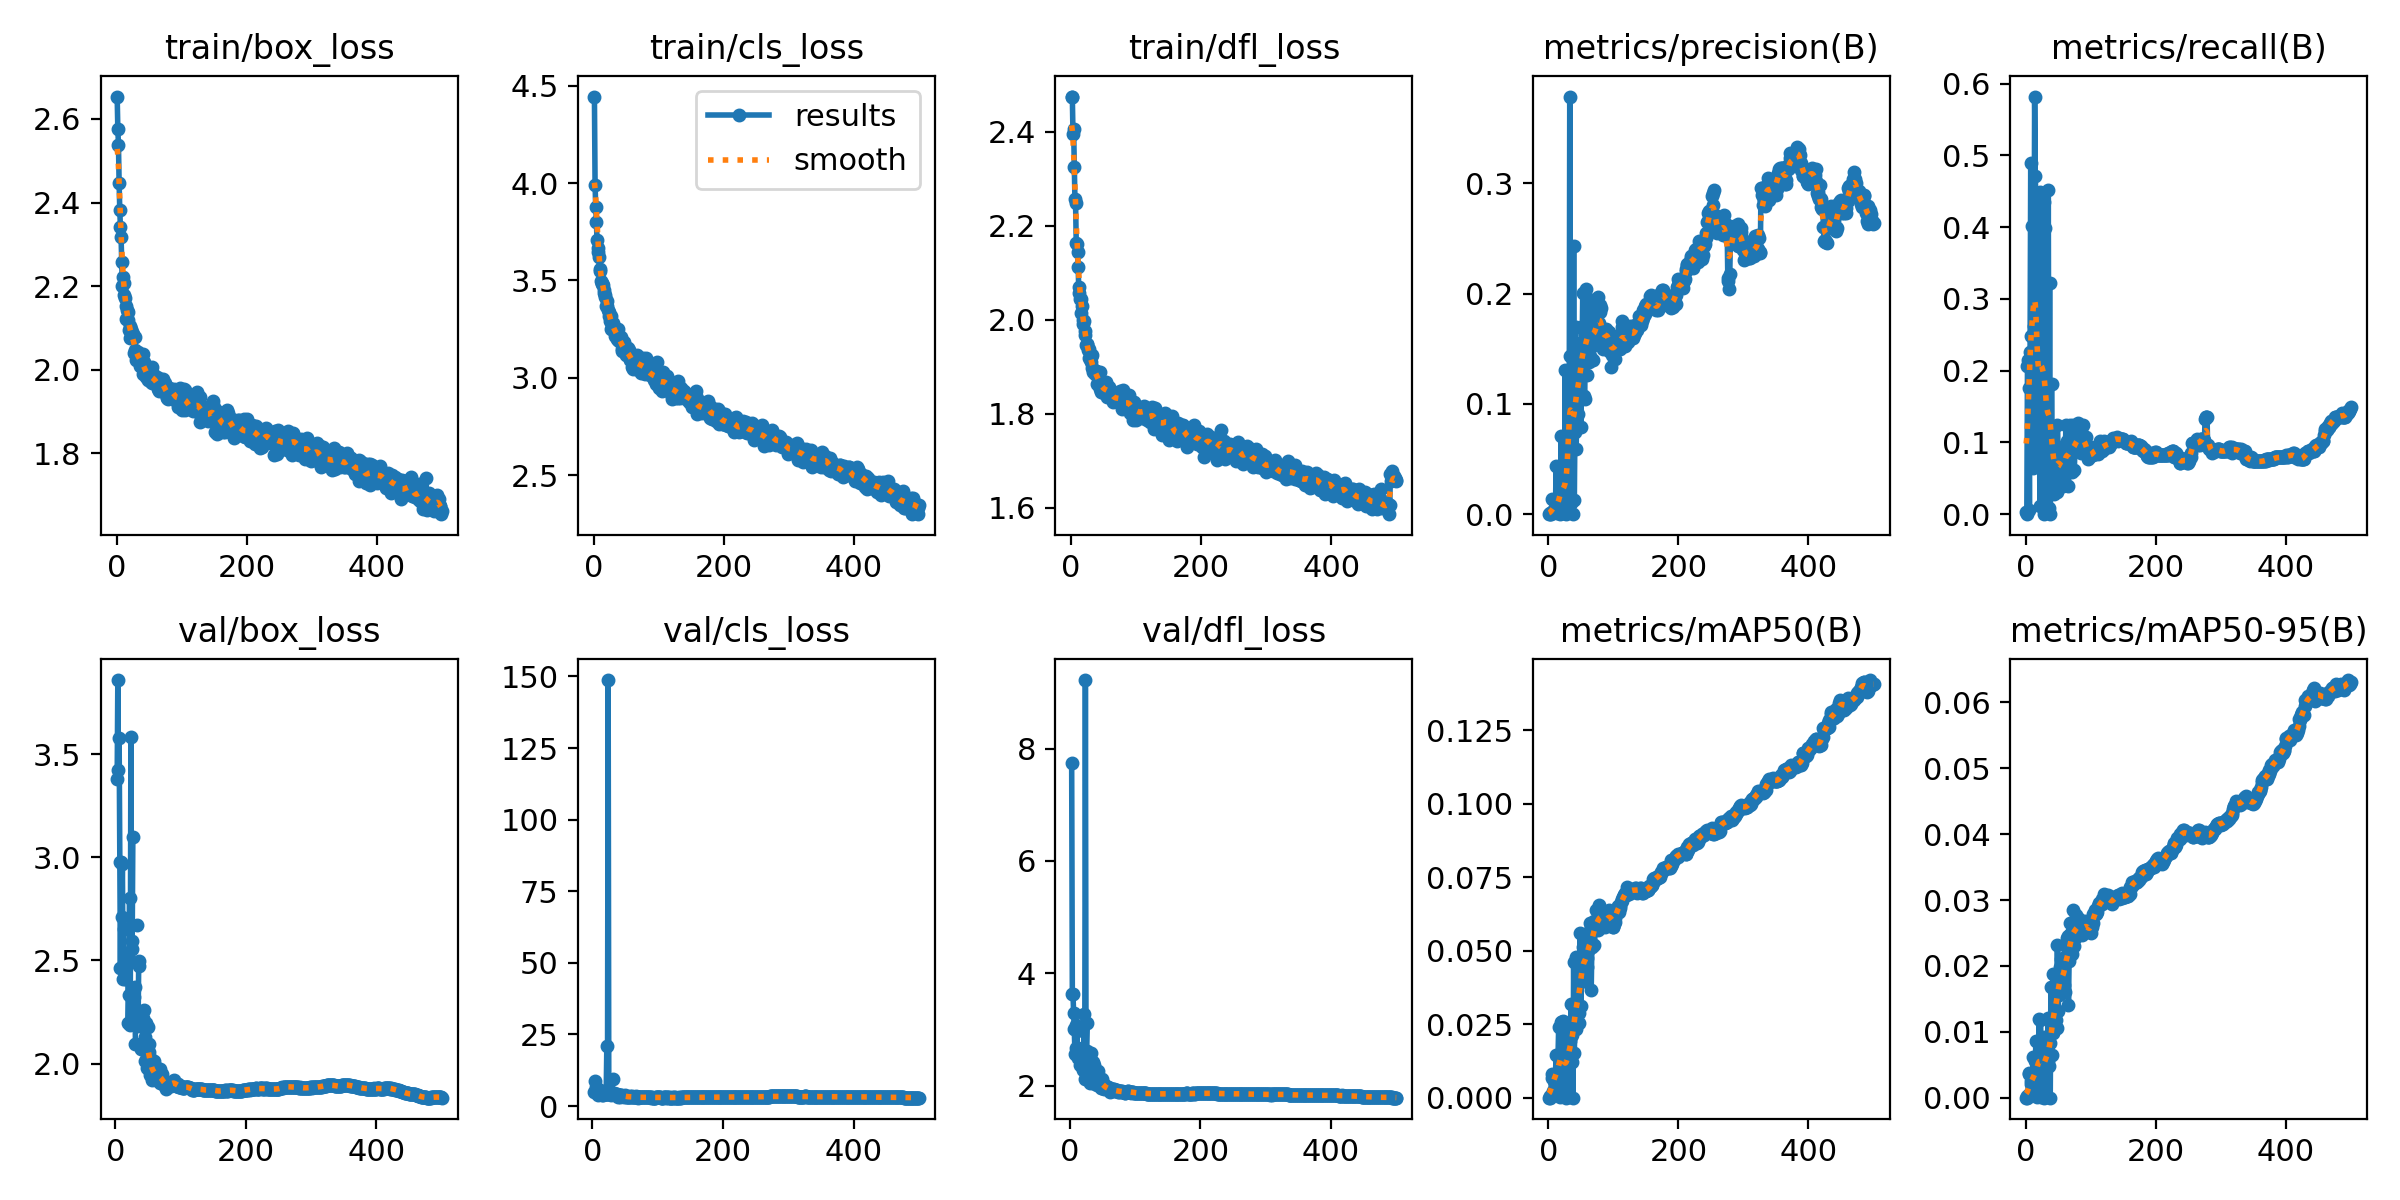

The data file committed next to this chart (first rows):
epoch, time, train/box_loss, train/cls_loss, train/dfl_loss, metrics/precision(B), metrics/recall(B), metrics/mAP50(B), metrics/mAP50-95(B), val/box_loss, val/cls_loss, val/dfl_loss, lr/pg0, lr/pg1, lr/pg2
1, 53.34, 2.654, 4.445, 2.474, 0.00032, 0.00282, 4e-05, 1e-05, nan, nan, nan, 0.07022, 0.003308, 0.003308
2, 92.73, 2.577, 3.992, 2.475, 0, 0, 0, 0, nan, nan, nan, 0.04021, 0.006629, 0.006629
3, 131.5, 2.537, 3.877, 2.396, 0.00067, 0.2062, 0.00073, 0.0002, 3.382, 4.92, 7.746, 0.01018, 0.009936, 0.009936
4, 171.9, 2.446, 3.799, 2.405, 0.00024, 0.2147, 0.00041, 9e-05, 3.86, 8.716, 3.634, 0.009941, 0.009941, 0.009941
5, 210.6, 2.382, 3.709, 2.326, 0.00224, 0.1751, 0.00815, 0.00364, 3.425, 5.052, 3.629, 0.009921, 0.009921, 0.009921
6, 249.5, 2.341, 3.668, 2.257, 0.01333, 0.00565, 0.00679, 0.00374, 3.579, 6.528, 3.293, 0.009901, 0.009901, 0.009901
7, 288.3, 2.317, 3.645, 2.248, 0.00201, 0.226, 0.00211, 0.00071, 2.978, 4.702, 3.014, 0.009881, 0.009881, 0.009881
8, 327, 2.258, 3.622, 2.164, 0.00281, 0.4887, 0.00751, 0.00256, 2.462, 3.999, 2.574, 0.009861, 0.009861, 0.009861
9, 365.6, 2.2, 3.548, 2.161, 0.00405, 0.2486, 0.00561, 0.00205, 2.977, 4.78, 3.077, 0.009842, 0.009842, 0.009842
10, 404.4, 2.222, 3.557, 2.143, 0.00281, 0.4011, 0.00541, 0.00204, 2.711, 4.259, 2.676, 0.009822, 0.009822, 0.009822
11, 443, 2.208, 3.496, 2.113, 0.00261, 0.1186, 0.0076, 0.00295, 2.969, 5.695, 2.974, 0.009802, 0.009802, 0.009802
12, 481.9, 2.178, 3.48, 2.057, 0.04406, 0.06497, 0.01437, 0.00611, 2.409, nan, 2.501, 0.009782, 0.009782, 0.009782
13, 521.1, 2.171, 3.486, 2.07, 0.00281, 0.2627, 0.00284, 0.00098, 2.655, 4.842, 2.68, 0.009762, 0.009762, 0.009762
14, 559.9, 2.153, 3.478, 2.045, 0.00109, 0.5819, 0.00138, 0.00066, nan, nan, nan, 0.009743, 0.009743, 0.009743
15, 598.6, 2.121, 3.452, 2.014, 0.00385, 0.4718, 0.01441, 0.0055, 2.41, 3.797, 2.373, 0.009723, 0.009723, 0.009723
16, 637.4, 2.143, 3.436, 2.045, 0.00539, 0.4322, 0.02409, 0.00858, 2.505, 3.975, 2.631, 0.009703, 0.009703, 0.009703
17, 676.7, 2.138, 3.428, 2.029, 0.00634, 0.1525, 0.00785, 0.00252, nan, nan, nan, 0.009683, 0.009683, 0.009683
18, 715.5, 2.119, 3.417, 1.991, 0.00021, 0.09322, 0.00011, 5e-05, nan, nan, nan, 0.009663, 0.009663, 0.009663
19, 754.2, 2.096, 3.371, 1.999, 0.03907, 0.0791, 0.01214, 0.00393, 2.533, 4.048, 2.465, 0.009644, 0.009644, 0.009644
20, 793.4, 2.105, 3.393, 1.997, 0.07087, 0.0904, 0.02593, 0.00827, 2.198, 4.255, 2.283, 0.009624, 0.009624, 0.009624
21, 832.1, 2.076, 3.371, 1.968, 0.01084, 0.3475, 0.02585, 0.01192, 2.333, 4.354, 2.433, 0.009604, 0.009604, 0.009604
22, 872.2, 2.097, 3.348, 1.976, 0.00538, 0.0113, 0.00127, 0.00036, 2.801, 20.83, 3.274, 0.009584, 0.009584, 0.009584
23, 911, 2.078, 3.339, 1.946, 0.01092, 0.4491, 0.02618, 0.01178, 2.186, 4.032, 2.126, 0.009564, 0.009564, 0.009564
24, 949.7, 2.09, 3.315, 1.948, 0.00072, 0.2232, 0.00045, 0.00015, 3.584, 148.8, 9.22, 0.009545, 0.009545, 0.009545
25, 988.4, 2.085, 3.289, 1.948, 0.00498, 0.2853, 0.01075, 0.00505, 2.554, 4.237, 2.438, 0.009525, 0.009525, 0.009525
26, 1027, 2.075, 3.318, 1.936, 0.1304, 0.0113, 0.01588, 0.00607, 2.596, 4.314, 2.624, 0.009505, 0.009505, 0.009505
27, 1066, 2.04, 3.248, 1.919, 0.00633, 0.2288, 0.00754, 0.00306, 3.099, 4.736, 3.126, 0.009485, 0.009485, 0.009485
28, 1104, 2.077, 3.274, 1.937, 0, 0, 0, 0, nan, nan, nan, 0.009465, 0.009465, 0.009465
29, 1143, 2.046, 3.28, 1.917, 0.00598, 0.435, 0.01962, 0.00914, 2.321, 3.862, 2.21, 0.009446, 0.009446, 0.009446
30, 1181, 2.023, 3.268, 1.921, 0.00964, 0.3983, 0.02261, 0.00869, 2.373, 4.063, 2.256, 0.009426, 0.009426, 0.009426
31, 1220, 2.031, 3.251, 1.911, 0.03981, 0.0904, 0.01658, 0.00694, 2.095, 9.279, 2.054, 0.009406, 0.009406, 0.009406
32, 1258, 2.035, 3.245, 1.924, 0.00627, 0.00282, 0.0002, 7e-05, nan, nan, nan, 0.009386, 0.009386, 0.009386
33, 1297, 2.042, 3.216, 1.897, 0.3787, 0.00847, 0.02044, 0.00808, 2.674, 4.538, 2.583, 0.009366, 0.009366, 0.009366
34, 1336, 2.035, 3.249, 1.89, 0.1436, 0.03107, 0.01928, 0.00564, nan, nan, nan, 0.009347, 0.009347, 0.009347
35, 1374, 2.028, 3.227, 1.893, 0.01036, 0.452, 0.03177, 0.01202, 2.181, 3.788, 2.146, 0.009327, 0.009327, 0.009327
36, 1413, 2.01, 3.198, 1.894, 0.09911, 0.00847, 0.01208, 0.0048, 2.497, 4.183, 2.427, 0.009307, 0.009307, 0.009307
37, 1452, 2.031, 3.251, 1.884, 0.0119, 0.322, 0.02119, 0.00835, 2.472, 4.143, 2.361, 0.009287, 0.009287, 0.009287
38, 1490, 2.025, 3.194, 1.891, 0, 0, 0, 0, nan, nan, nan, 0.009267, 0.009267, 0.009267
39, 1529, 2.014, 3.19, 1.885, 0.2428, 0.07062, 0.04604, 0.01681, 2.076, 3.288, 2.031, 0.009248, 0.009248, 0.009248
40, 1568, 1.989, 3.195, 1.863, 0.0131, 0.1808, 0.01535, 0.00642, 2.07, 3.959, 2.078, 0.009228, 0.009228, 0.009228
41, 1607, 2.039, 3.192, 1.89, 0.07466, 0.0904, 0.02576, 0.01062, 2.101, 3.852, 2.068, 0.009208, 0.009208, 0.009208
42, 1646, 2.019, 3.212, 1.886, 0.1695, 0.06689, 0.04792, 0.01878, 2.102, 3.271, 2.018, 0.009188, 0.009188, 0.009188
43, 1685, 1.992, 3.138, 1.861, 0.05867, 0.0678, 0.02337, 0.00976, 2.22, 3.806, 2.145, 0.009168, 0.009168, 0.009168
44, 1724, 1.997, 3.15, 1.853, 0.1502, 0.02825, 0.02918, 0.01084, 2.258, 3.764, 2.254, 0.009149, 0.009149, 0.009149
45, 1763, 2.003, 3.149, 1.89, 0.1096, 0.09605, 0.0406, 0.01666, 2.011, 3.34, 2.015, 0.009129, 0.009129, 0.009129
46, 1802, 1.983, 3.149, 1.847, 0.0911, 0.06215, 0.03166, 0.01342, 2.129, 3.672, 2.127, 0.009109, 0.009109, 0.009109
47, 1840, 1.985, 3.186, 1.853, 0.1327, 0.0452, 0.02868, 0.01182, 2.196, 3.626, 2.117, 0.009089, 0.009089, 0.009089
48, 1879, 1.991, 3.15, 1.861, 0.1198, 0.03107, 0.02539, 0.0105, 2.042, 3.538, 1.968, 0.009069, 0.009069, 0.009069
49, 1918, 1.975, 3.117, 1.856, 0.1555, 0.1243, 0.05592, 0.02318, 1.98, 3.139, 1.953, 0.00905, 0.00905, 0.00905
50, 1957, 1.985, 3.124, 1.855, 0.07905, 0.0904, 0.03112, 0.01314, 2.18, 3.735, 2.127, 0.00903, 0.00903, 0.00903
51, 1996, 1.999, 3.123, 1.844, 0.1396, 0.06415, 0.04149, 0.01554, 2.097, 3.59, 2.051, 0.00901, 0.00901, 0.00901
52, 2034, 1.982, 3.154, 1.858, 0.1509, 0.07345, 0.04456, 0.0182, 2.056, 3.296, 2.013, 0.00899, 0.00899, 0.00899
53, 2073, 1.971, 3.116, 1.845, 0.2002, 0.04237, 0.05129, 0.01982, 1.946, 3.155, 1.936, 0.00897, 0.00897, 0.00897
54, 2112, 2.006, 3.142, 1.868, 0.1702, 0.07627, 0.05542, 0.02109, 1.974, 3.123, 1.964, 0.008951, 0.008951, 0.008951
55, 2150, 1.968, 3.089, 1.837, 0.1073, 0.0678, 0.03975, 0.01634, 2.024, 3.316, 1.992, 0.008931, 0.008931, 0.008931
56, 2189, 1.97, 3.116, 1.843, 0.1043, 0.08475, 0.03975, 0.01635, 1.981, 3.123, 1.983, 0.008911, 0.008911, 0.008911
57, 2228, 1.979, 3.121, 1.856, 0.1629, 0.07062, 0.05278, 0.02121, 1.922, 3.119, 1.937, 0.008891, 0.008891, 0.008891
58, 2267, 1.988, 3.108, 1.857, 0.2038, 0.03955, 0.04553, 0.01811, 1.925, 3.464, 1.945, 0.008871, 0.008871, 0.008871
59, 2305, 1.978, 3.054, 1.843, 0.126, 0.05367, 0.04744, 0.01716, 2.011, 3.22, 1.978, 0.008852, 0.008852, 0.008852
60, 2344, 1.968, 3.047, 1.846, 0.1762, 0.06215, 0.04464, 0.01601, 1.958, 3.248, 1.942, 0.008832, 0.008832, 0.008832
... 440 more rows
